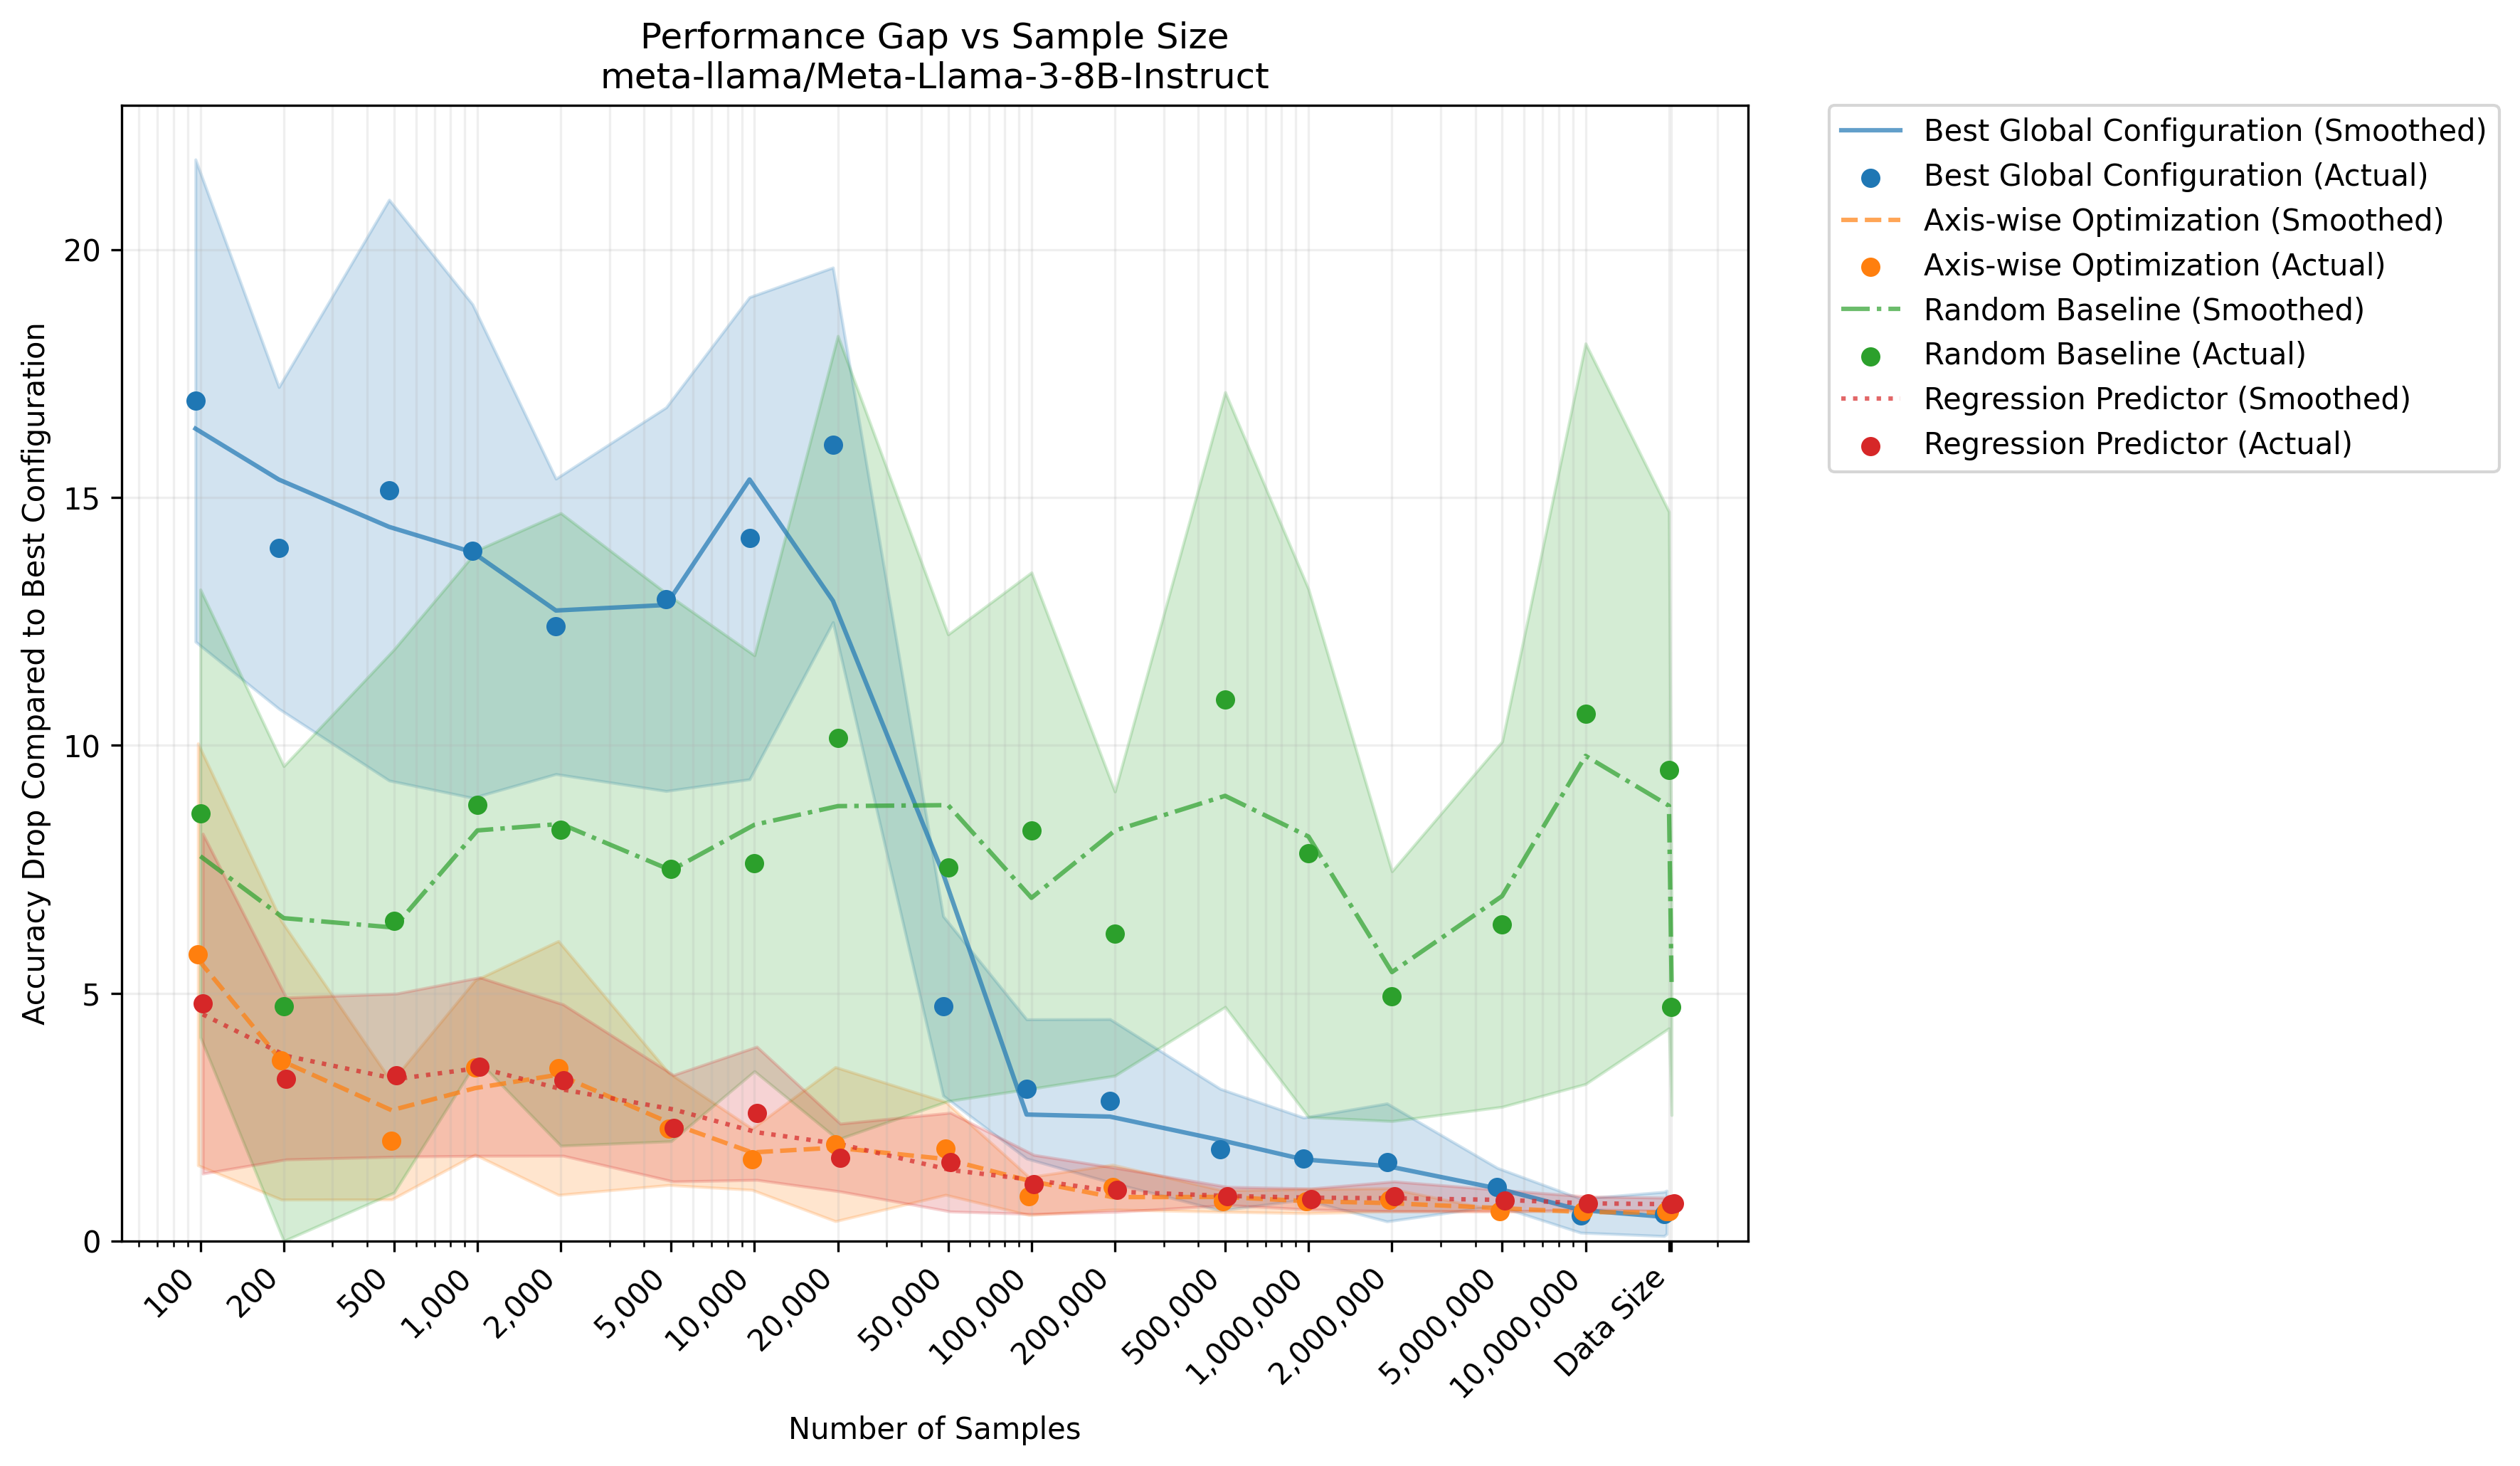

Data behind this chart, as committed beside it:
method, sample_size, gap, gap_std
Best Global Configuration, 100, 0.1695, 0.04863
Best Global Configuration, 200, 0.1398, 0.03244
Best Global Configuration, 500, 0.1515, 0.05857
Best Global Configuration, 1000, 0.1392, 0.04978
Best Global Configuration, 2000, 0.124, 0.02979
Best Global Configuration, 5000, 0.1295, 0.03869
Best Global Configuration, 10000, 0.1418, 0.04863
Best Global Configuration, 20000, 0.1606, 0.03577
Best Global Configuration, 50000, 0.04741, 0.0181
Best Global Configuration, 100000, 0.03067, 0.01404
Best Global Configuration, 200000, 0.0283, 0.01646
Best Global Configuration, 500000, 0.01843, 0.01226
Best Global Configuration, 1000000, 0.01661, 0.008276
Best Global Configuration, 2000000, 0.01584, 0.0119
Best Global Configuration, 5000000, 0.01093, 0.003817
Best Global Configuration, 10000000, 0.005107, 0.003432
Best Global Configuration, 20000000, 0.005455, 0.004456
Best Global Configuration, 20439410, 0.005789, 0.00436
Axis-wise Optimization, 100, 0.05782, 0.04255
Axis-wise Optimization, 200, 0.03645, 0.0281
Axis-wise Optimization, 500, 0.02024, 0.01187
Axis-wise Optimization, 1000, 0.03498, 0.01757
Axis-wise Optimization, 2000, 0.0349, 0.02561
Axis-wise Optimization, 5000, 0.02261, 0.01132
Axis-wise Optimization, 10000, 0.01648, 0.006172
Axis-wise Optimization, 20000, 0.01953, 0.01554
Axis-wise Optimization, 50000, 0.01868, 0.009372
Axis-wise Optimization, 100000, 0.00906, 0.003824
Axis-wise Optimization, 200000, 0.01085, 0.004525
Axis-wise Optimization, 500000, 0.008044, 0.002164
Axis-wise Optimization, 1000000, 0.008017, 0.002424
Axis-wise Optimization, 2000000, 0.008285, 0.002337
Axis-wise Optimization, 5000000, 0.006038, 0.0
Axis-wise Optimization, 10000000, 0.006038, 0.0
Axis-wise Optimization, 20000000, 0.006038, 0.0
Axis-wise Optimization, 20439410, 0.006038, 0.0
Random Baseline, 100, 0.08627, 0.04515
Random Baseline, 200, 0.04736, 0.04842
Random Baseline, 500, 0.06454, 0.05478
Random Baseline, 1000, 0.08794, 0.05144
Random Baseline, 2000, 0.08302, 0.0638
Random Baseline, 5000, 0.07501, 0.0549
Random Baseline, 10000, 0.07618, 0.04194
Random Baseline, 20000, 0.1015, 0.08103
Random Baseline, 50000, 0.07529, 0.04706
Random Baseline, 100000, 0.08278, 0.05206
Random Baseline, 200000, 0.06199, 0.02866
Random Baseline, 500000, 0.1092, 0.062
Random Baseline, 1000000, 0.07823, 0.05324
Random Baseline, 2000000, 0.04937, 0.02519
Random Baseline, 5000000, 0.0639, 0.03684
Random Baseline, 10000000, 0.1063, 0.07469
Random Baseline, 20000000, 0.095, 0.05211
Random Baseline, 20439410, 0.04723, 0.02184
Regression Predictor, 100, 0.04787, 0.03428
Regression Predictor, 200, 0.03277, 0.01632
Regression Predictor, 500, 0.03346, 0.01645
Regression Predictor, 1000, 0.03517, 0.018
Regression Predictor, 2000, 0.03245, 0.01526
Regression Predictor, 5000, 0.02273, 0.01074
... 12 more rows
